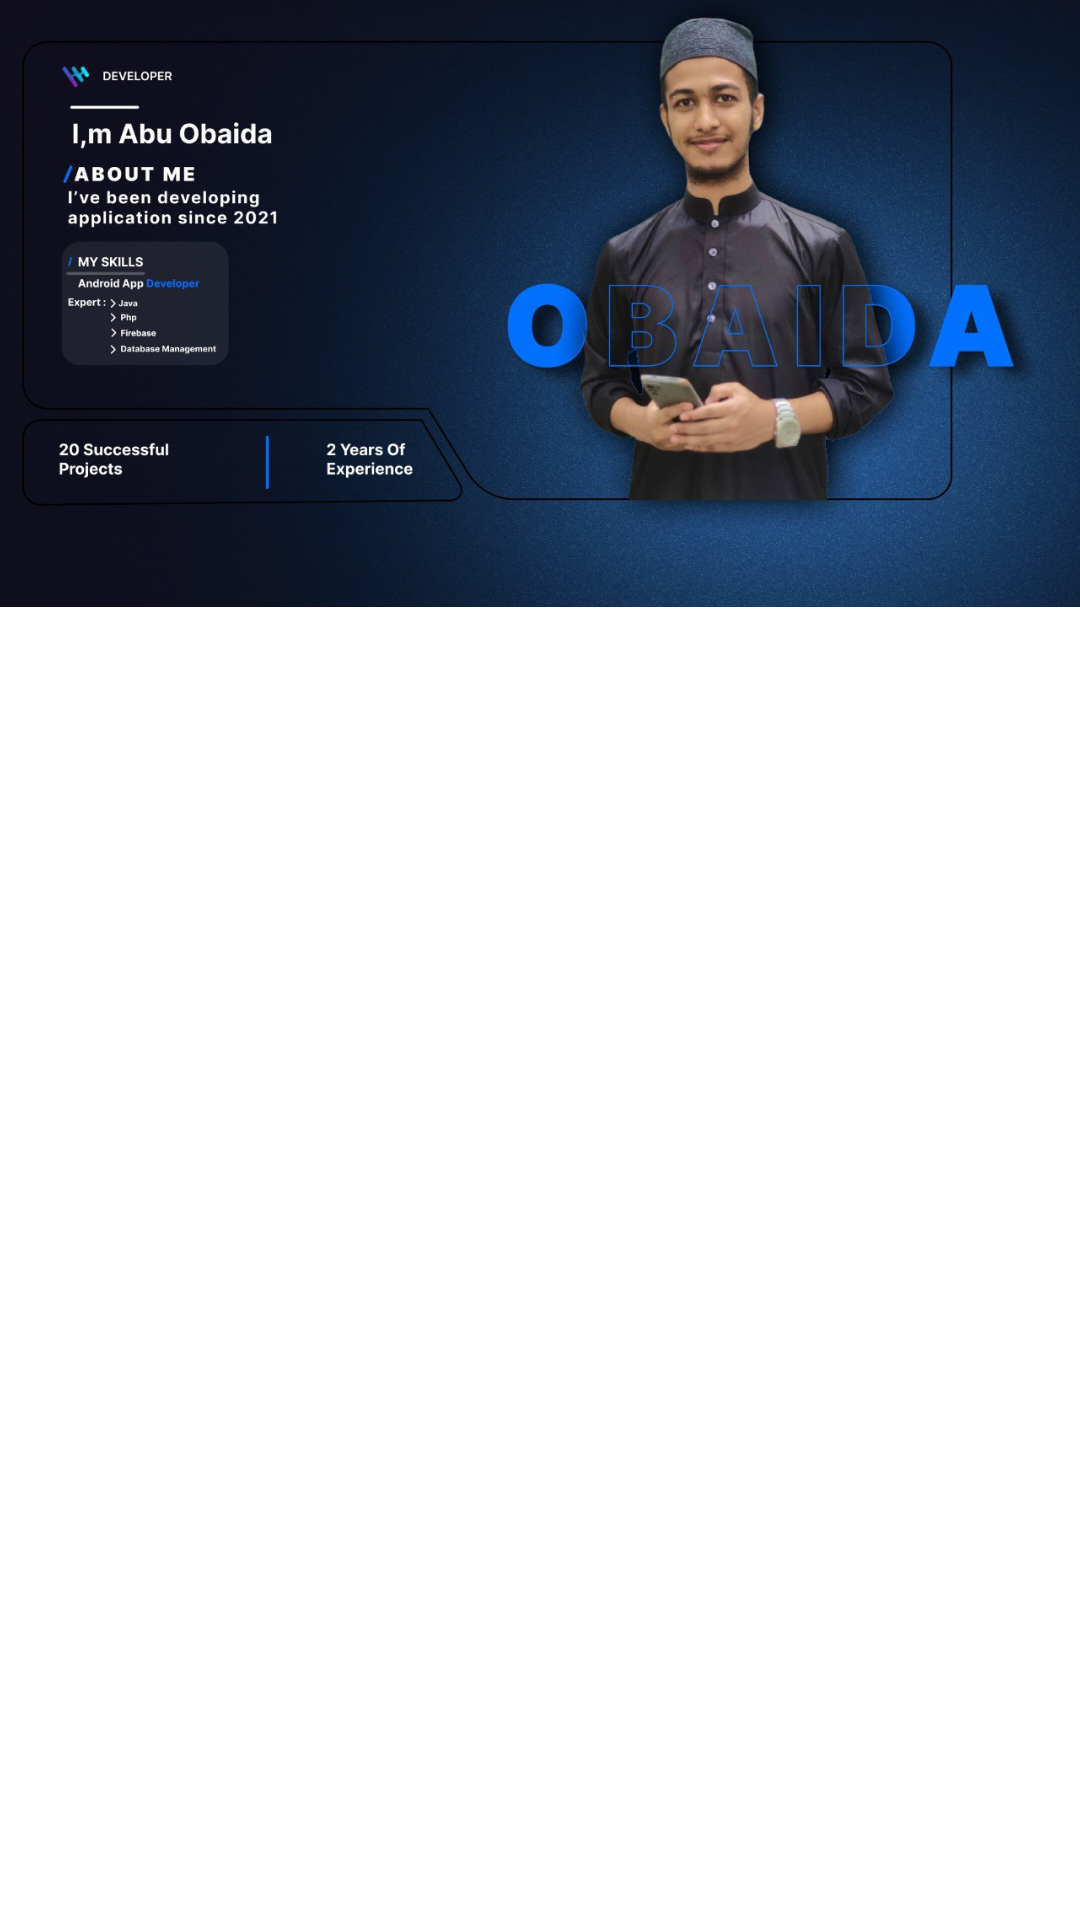

Layout XML and referenced resources for this Android screen:
<!-- AndroidManifest.xml: application theme Theme.BoiPath -->
<!-- res/layout/pager_item.xml -->
<?xml version="1.0" encoding="utf-8"?>
<androidx.cardview.widget.CardView xmlns:android="http://schemas.android.com/apk/res/android"
    android:layout_width="match_parent"
    android:layout_height="wrap_content"
    xmlns:app="http://schemas.android.com/apk/res-auto"
    app:cardCornerRadius="@dimen/_8sdp"
    android:layout_margin="@dimen/_5sdp">

    <ImageView
        android:layout_width="match_parent"
        android:layout_height="wrap_content"
        android:src="@drawable/cover"
        android:adjustViewBounds="true"
        android:id="@+id/img"/>

</androidx.cardview.widget.CardView>
<!-- resources referenced by this layout -->
<resources>
  <!-- drawable cover: jpeg bitmap (drawable, 126830 bytes) -->
  <style name="Theme.BoiPath" parent="Base.Theme.BoiPath" />
  <style name="Base.Theme.BoiPath" parent="Theme.Material3.DayNight.NoActionBar">
          
           
  
          <item name="android:windowLightStatusBar">true</item>
          <item name="android:windowBackground">@color/backgroundGrey</item>
      </style>
  <color name="backgroundGrey">#F5F5F5</color>
</resources>
